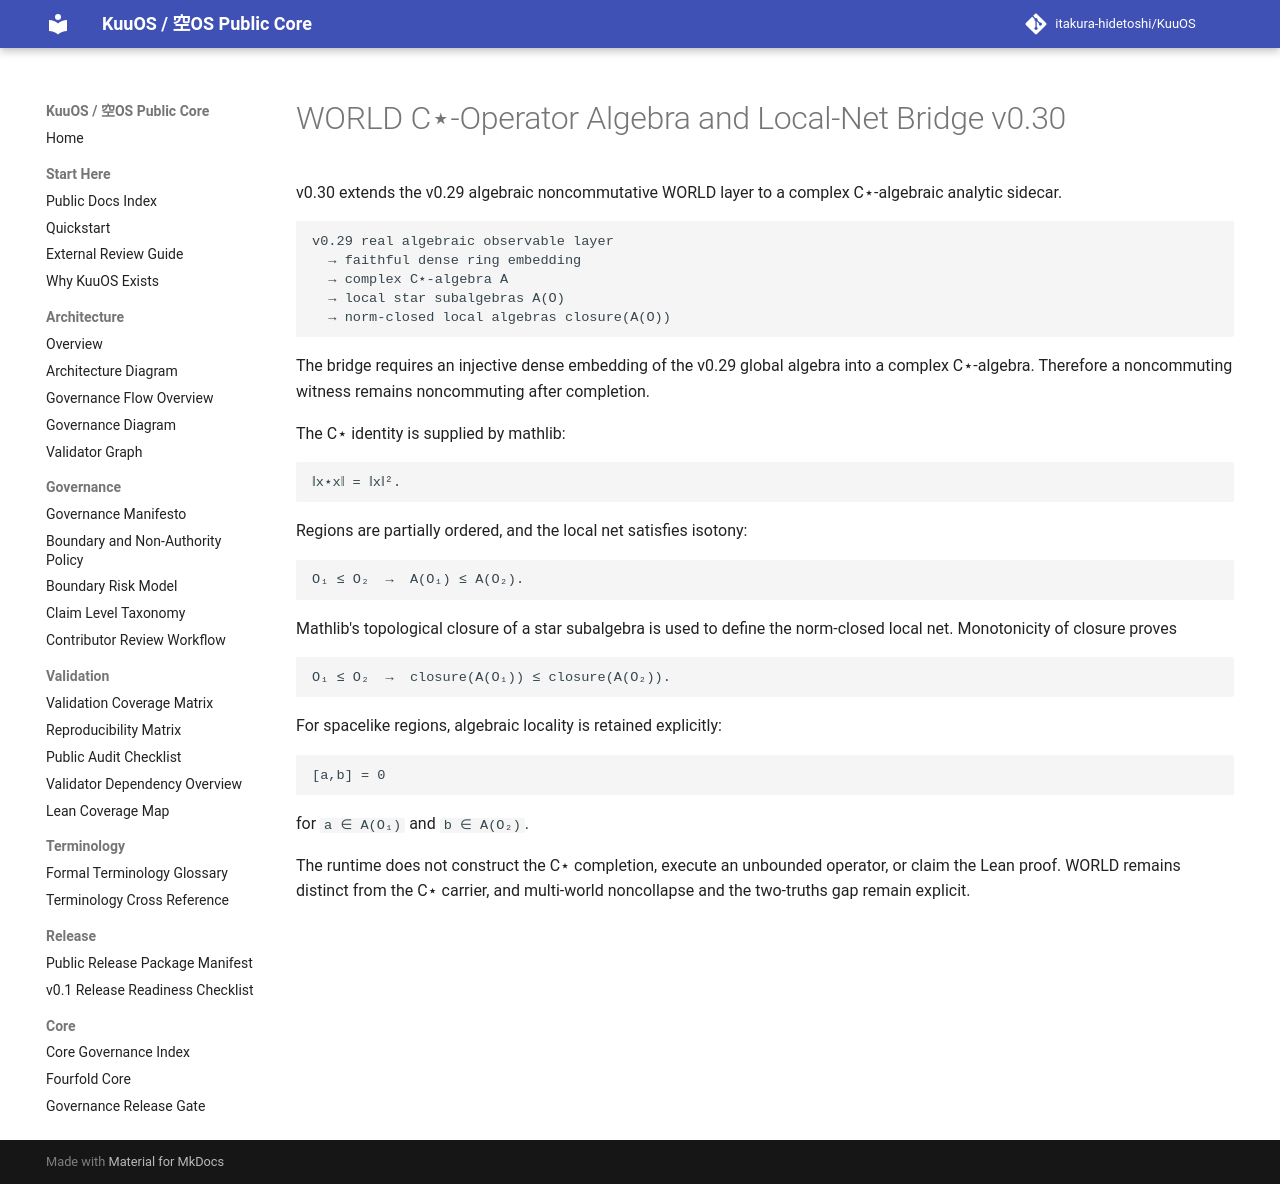

repository: itakura-hidetoshi/KuuOS · page: KU_WORLD_CSTAR_LOCAL_NET_BRIDGE_v0_30/index.html · generator: mkdocs

# WORLD C⋆-Operator Algebra and Local-Net Bridge v0.30

v0.30 extends the v0.29 algebraic noncommutative WORLD layer to a complex C⋆-algebraic analytic sidecar.

```text
v0.29 real algebraic observable layer
  → faithful dense ring embedding
  → complex C⋆-algebra A
  → local star subalgebras A(O)
  → norm-closed local algebras closure(A(O))
```

The bridge requires an injective dense embedding of the v0.29 global algebra into a complex C⋆-algebra. Therefore a noncommuting witness remains noncommuting after completion.

The C⋆ identity is supplied by mathlib:

```text
‖x⋆x‖ = ‖x‖².
```

Regions are partially ordered, and the local net satisfies isotony:

```text
O₁ ≤ O₂  →  A(O₁) ≤ A(O₂).
```

Mathlib's topological closure of a star subalgebra is used to define the norm-closed local net. Monotonicity of closure proves

```text
O₁ ≤ O₂  →  closure(A(O₁)) ≤ closure(A(O₂)).
```

For spacelike regions, algebraic locality is retained explicitly:

```text
[a,b] = 0
```

for `a ∈ A(O₁)` and `b ∈ A(O₂)`.

The runtime does not construct the C⋆ completion, execute an unbounded operator, or claim the Lean proof. WORLD remains distinct from the C⋆ carrier, and multi-world noncollapse and the two-truths gap remain explicit.
